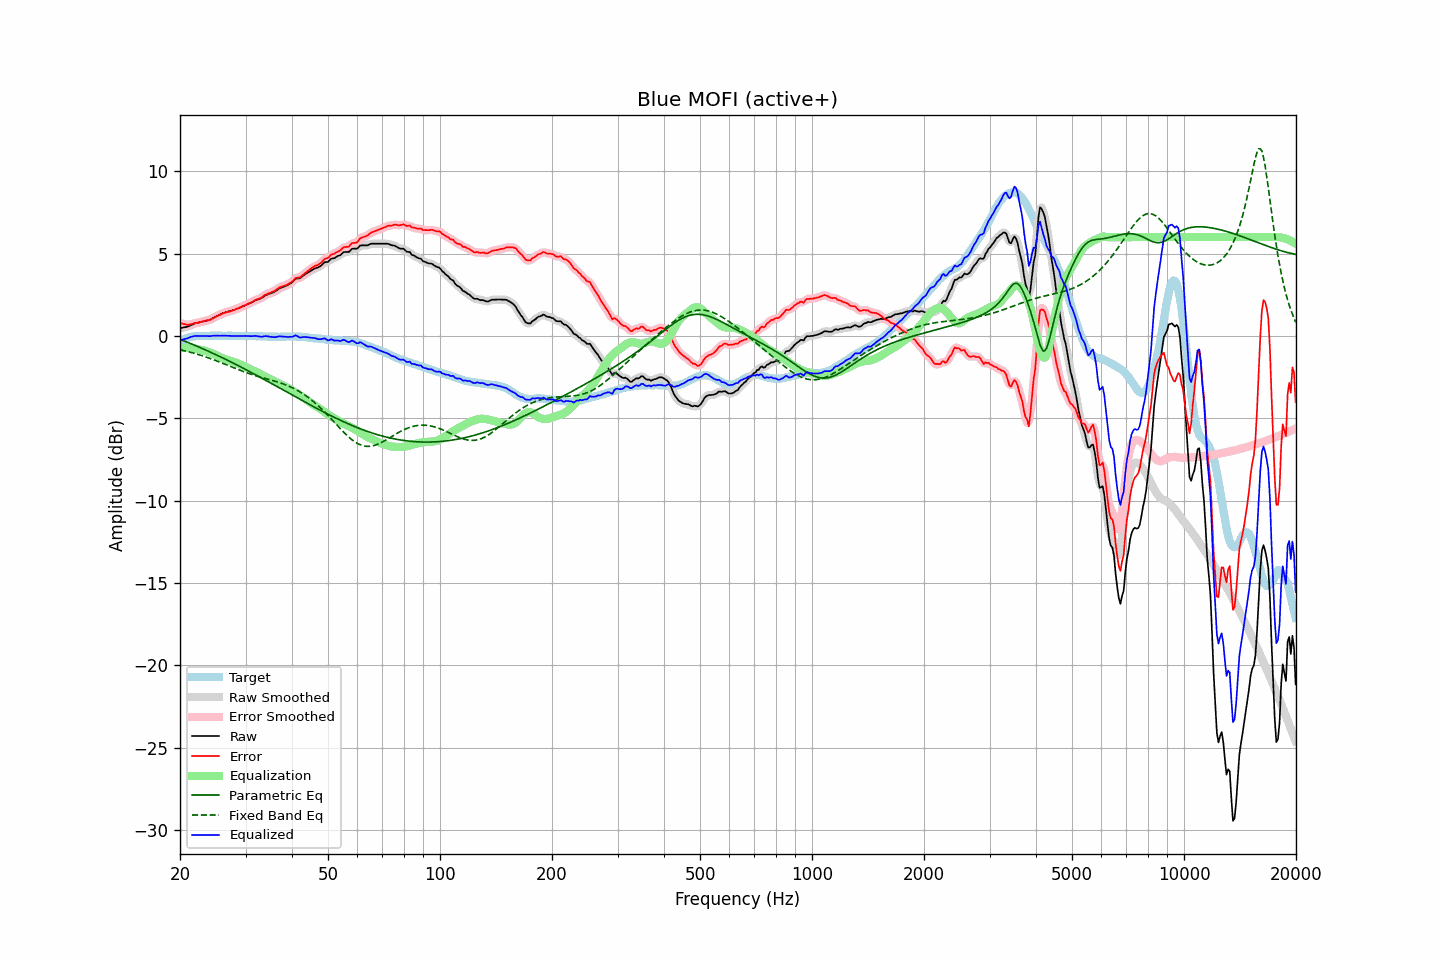

Data behind this chart, as committed beside it:
frequency, raw, error, smoothed, error_smoothed, equalization, parametric_eq, fixed_band_eq, equalized_raw, equalized_smoothed, target
20.00, 0.47, 0.78, 0.47, 0.79, -0.77, -0.21, -0.84, -0.30, -0.29, -0.32
20.20, 0.49, 0.75, 0.49, 0.75, -0.74, -0.25, -0.86, -0.26, -0.26, -0.27
20.40, 0.51, 0.72, 0.50, 0.72, -0.73, -0.29, -0.88, -0.22, -0.22, -0.22
20.61, 0.53, 0.72, 0.53, 0.70, -0.72, -0.32, -0.91, -0.19, -0.19, -0.19
20.81, 0.55, 0.68, 0.55, 0.69, -0.71, -0.36, -0.93, -0.16, -0.16, -0.14
21.02, 0.57, 0.67, 0.58, 0.68, -0.70, -0.40, -0.95, -0.14, -0.13, -0.10
21.23, 0.62, 0.70, 0.61, 0.69, -0.71, -0.44, -0.98, -0.09, -0.09, -0.08
21.44, 0.66, 0.72, 0.66, 0.71, -0.71, -0.48, -1.01, -0.05, -0.06, -0.06
21.66, 0.70, 0.74, 0.70, 0.74, -0.73, -0.52, -1.03, -0.03, -0.03, -0.04
21.87, 0.75, 0.78, 0.74, 0.77, -0.75, -0.56, -1.06, -0.00, -0.01, -0.03
22.09, 0.78, 0.79, 0.77, 0.78, -0.78, -0.60, -1.09, 0.00, -0.00, -0.01
22.31, 0.80, 0.80, 0.80, 0.80, -0.80, -0.65, -1.12, -0.00, -0.00, 0.00
22.54, 0.82, 0.82, 0.82, 0.82, -0.83, -0.69, -1.15, -0.01, -0.00, 0.00
22.76, 0.85, 0.85, 0.84, 0.85, -0.85, -0.73, -1.18, 0.00, -0.00, 0.00
22.99, 0.87, 0.88, 0.87, 0.88, -0.87, -0.77, -1.21, 0.00, 0.00, -0.01
23.22, 0.89, 0.90, 0.89, 0.90, -0.89, -0.82, -1.24, -0.00, 0.00, -0.01
23.45, 0.92, 0.93, 0.91, 0.92, -0.91, -0.86, -1.28, 0.00, -0.00, -0.01
23.69, 0.94, 0.94, 0.94, 0.94, -0.94, -0.90, -1.31, -0.01, -0.01, -0.00
23.92, 0.96, 0.96, 0.97, 0.96, -0.98, -0.95, -1.34, -0.02, -0.01, -0.00
24.16, 1.00, 0.99, 1.00, 0.99, -1.01, -0.99, -1.38, -0.01, -0.01, 0.01
24.40, 1.06, 1.04, 1.05, 1.04, -1.05, -1.04, -1.41, 0.01, 0.00, 0.02
24.65, 1.11, 1.10, 1.11, 1.10, -1.10, -1.08, -1.45, 0.01, 0.01, 0.01
24.89, 1.16, 1.15, 1.16, 1.15, -1.14, -1.13, -1.49, 0.02, 0.02, 0.01
25.14, 1.21, 1.20, 1.21, 1.20, -1.19, -1.17, -1.53, 0.02, 0.01, 0.01
25.39, 1.26, 1.24, 1.26, 1.24, -1.24, -1.22, -1.56, 0.02, 0.01, 0.02
25.65, 1.30, 1.28, 1.30, 1.29, -1.29, -1.26, -1.60, 0.01, 0.01, 0.02
25.91, 1.35, 1.34, 1.35, 1.34, -1.33, -1.31, -1.64, 0.01, 0.01, 0.01
26.16, 1.39, 1.38, 1.38, 1.38, -1.37, -1.36, -1.68, 0.02, 0.01, 0.00
26.43, 1.42, 1.41, 1.42, 1.42, -1.40, -1.41, -1.72, 0.01, 0.02, 0.00
26.69, 1.45, 1.45, 1.45, 1.44, -1.44, -1.45, -1.76, 0.01, 0.01, 0.00
26.96, 1.48, 1.47, 1.47, 1.46, -1.47, -1.50, -1.80, 0.01, 0.01, 0.01
27.23, 1.50, 1.49, 1.50, 1.49, -1.50, -1.55, -1.84, -0.00, 0.00, 0.01
27.50, 1.53, 1.52, 1.53, 1.52, -1.53, -1.60, -1.88, -0.00, -0.00, 0.01
27.77, 1.56, 1.56, 1.56, 1.55, -1.56, -1.65, -1.92, -0.00, -0.00, 0.00
28.05, 1.59, 1.59, 1.59, 1.60, -1.60, -1.70, -1.96, -0.01, -0.00, -0.00
28.33, 1.63, 1.64, 1.63, 1.64, -1.63, -1.75, -2.00, -0.00, -0.00, -0.01
28.62, 1.67, 1.68, 1.67, 1.68, -1.67, -1.80, -2.04, -0.00, -0.01, -0.01
28.90, 1.71, 1.71, 1.71, 1.72, -1.71, -1.85, -2.07, -0.01, -0.01, -0.00
29.19, 1.75, 1.76, 1.75, 1.76, -1.76, -1.90, -2.11, -0.01, -0.01, -0.01
29.48, 1.80, 1.79, 1.80, 1.80, -1.80, -1.95, -2.15, -0.00, -0.00, 0.01
29.78, 1.84, 1.84, 1.84, 1.84, -1.84, -2.00, -2.18, -0.00, -0.00, -0.01
30.08, 1.89, 1.88, 1.89, 1.89, -1.89, -2.05, -2.22, 0.00, -0.00, 0.00
30.38, 1.93, 1.94, 1.93, 1.93, -1.93, -2.10, -2.25, -0.00, -0.01, -0.01
30.68, 1.97, 1.98, 1.97, 1.98, -1.98, -2.15, -2.29, -0.01, -0.01, -0.01
30.99, 2.01, 2.02, 2.01, 2.02, -2.03, -2.20, -2.32, -0.02, -0.02, -0.01
31.30, 2.06, 2.07, 2.06, 2.07, -2.07, -2.26, -2.35, -0.01, -0.01, -0.01
31.61, 2.11, 2.12, 2.11, 2.12, -2.12, -2.31, -2.38, -0.01, -0.01, -0.01
31.93, 2.17, 2.18, 2.16, 2.18, -2.16, -2.36, -2.41, 0.00, -0.00, -0.01
32.24, 2.20, 2.22, 2.20, 2.22, -2.21, -2.41, -2.44, -0.01, -0.01, -0.02
32.57, 2.24, 2.25, 2.24, 2.25, -2.26, -2.47, -2.47, -0.03, -0.03, -0.02
32.89, 2.27, 2.29, 2.27, 2.29, -2.32, -2.52, -2.50, -0.05, -0.04, -0.02
33.22, 2.32, 2.35, 2.33, 2.35, -2.37, -2.57, -2.53, -0.05, -0.04, -0.03
33.55, 2.39, 2.42, 2.39, 2.42, -2.42, -2.62, -2.55, -0.03, -0.03, -0.03
33.89, 2.46, 2.50, 2.45, 2.49, -2.47, -2.68, -2.58, -0.01, -0.02, -0.04
34.23, 2.50, 2.53, 2.50, 2.54, -2.52, -2.73, -2.61, -0.02, -0.02, -0.03
34.57, 2.54, 2.58, 2.54, 2.58, -2.57, -2.78, -2.64, -0.03, -0.03, -0.05
34.92, 2.57, 2.62, 2.57, 2.62, -2.62, -2.84, -2.66, -0.05, -0.05, -0.05
35.27, 2.61, 2.66, 2.61, 2.66, -2.67, -2.89, -2.69, -0.06, -0.06, -0.05
35.62, 2.65, 2.70, 2.65, 2.70, -2.72, -2.95, -2.72, -0.07, -0.07, -0.05
35.97, 2.69, 2.74, 2.70, 2.75, -2.77, -3.00, -2.75, -0.08, -0.07, -0.05
... 635 more rows
